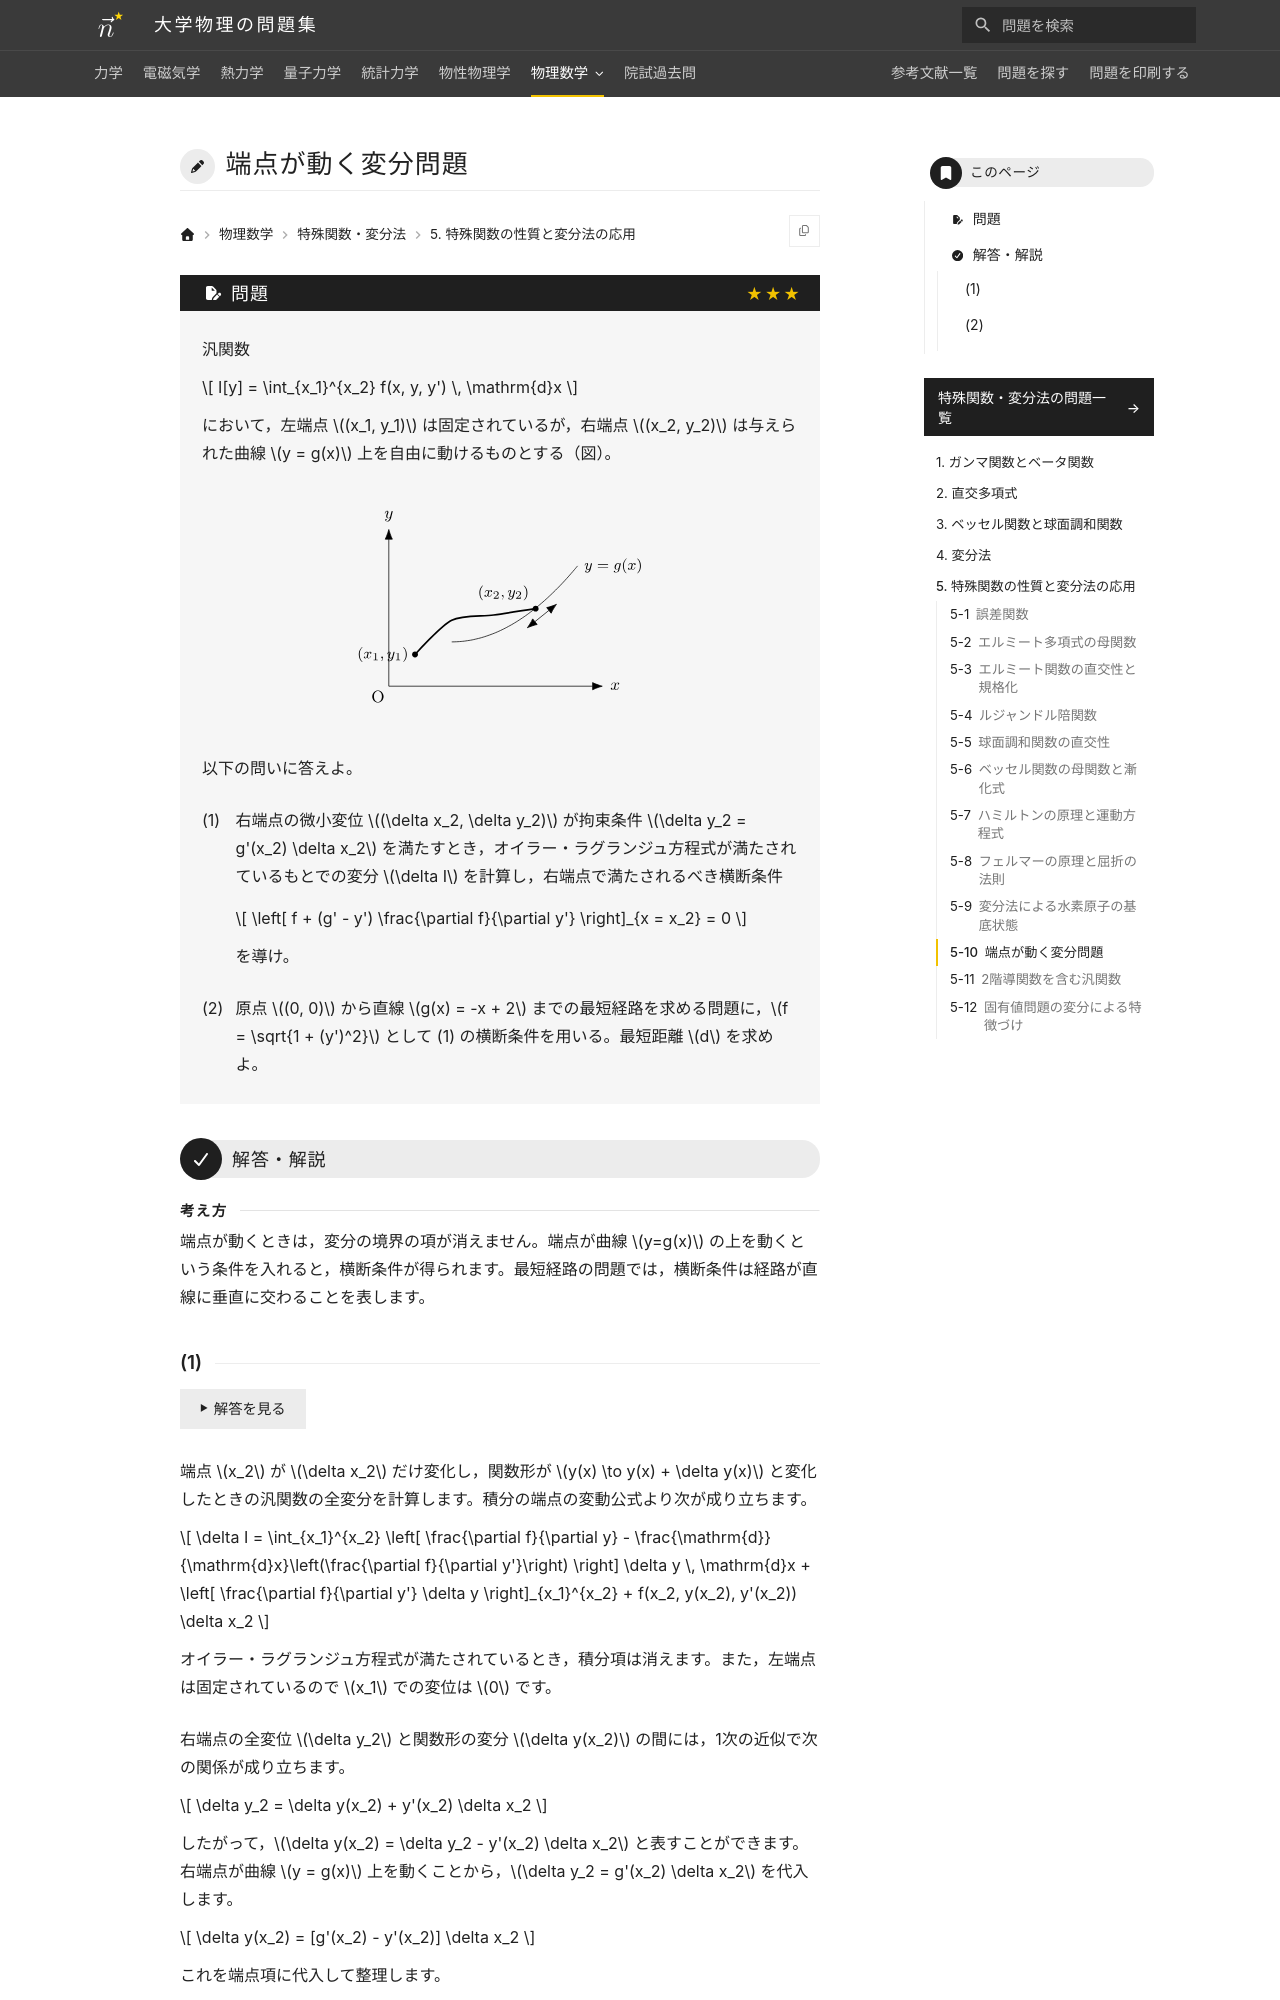

repository: Nanana-2/physics-site · page: 12special_functions/05/05_100/index.html · generator: mkdocs

---
tags:
  - 発展
---

# 端点が動く変分問題

## 問題
汎関数

$$
I[y] = \int_{x_1}^{x_2} f(x, y, y') \, \mathrm{d}x
$$

において，左端点 $(x_1, y_1)$ は固定されているが，右端点 $(x_2, y_2)$ は与えられた曲線 $y = g(x)$ 上を自由に動けるものとする（図）。

<figure class="problem-figure" markdown>
![問題の図](../../assets/figures/special-functions/05_100-p-light.svg#only-light)
![問題の図](../../assets/figures/special-functions/05_100-p-dark.svg#only-dark)
</figure>

以下の問いに答えよ。

(1) 右端点の微小変位 $(\delta x_2, \delta y_2)$ が拘束条件 $\delta y_2 = g'(x_2) \delta x_2$ を満たすとき，オイラー・ラグランジュ方程式が満たされているもとでの変分 $\delta I$ を計算し，右端点で満たされるべき横断条件

$$
\left[ f + (g' - y') \frac{\partial f}{\partial y'} \right]_{x = x_2} = 0
$$

を導け。

(2) 原点 $(0, 0)$ から直線 $g(x) = -x + 2$ までの最短経路を求める問題に，$f = \sqrt{1 + (y')^2}$ として (1) の横断条件を用いる。最短距離 $d$ を求めよ。

---

## 解答・解説

<div class="approach" markdown>
端点が動くときは，変分の境界の項が消えません。端点が曲線 $y=g(x)$ の上を動くという条件を入れると，横断条件が得られます。最短経路の問題では，横断条件は経路が直線に垂直に交わることを表します。
</div>
